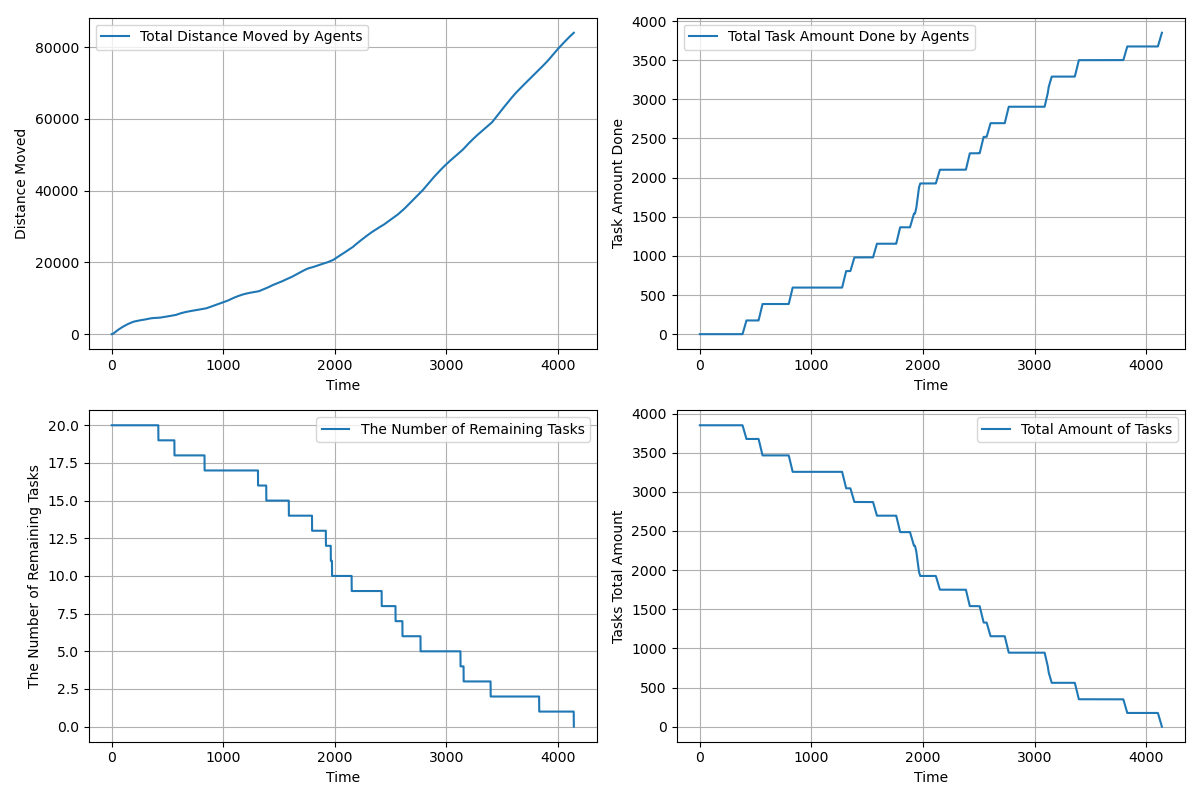

The data file committed next to this chart (first rows):
time, agents_total_distance_moved, agents_total_task_amount_done, completed_tasks, remaining_tasks, tasks_total_amount_left
1.0, 1.45, 0.0, 0, 20, 3850
2.0, 4.35, 0.0, 0, 20, 3850
3.0, 8.7, 0.0, 0, 20, 3850
4.0, 14.5, 0.0, 0, 20, 3850
5.0, 21.5, 0.0, 0, 20, 3850
6.0, 29.9, 0.0, 0, 20, 3850
7.0, 39.7, 0.0, 0, 20, 3850
8.0, 50.9, 0.0, 0, 20, 3850
9.0, 63.5, 0.0, 0, 20, 3850
10.0, 77.5, 0.0, 0, 20, 3850
11.0, 92.35, 0.0, 0, 20, 3850
12.0, 108.6, 0.0, 0, 20, 3850
13.0, 125.4, 0.0, 0, 20, 3850
14.0, 143.7, 0.0, 0, 20, 3850
15.0, 163.2, 0.0, 0, 20, 3850
16.0, 184, 0.0, 0, 20, 3850
17.0, 206.1, 0.0, 0, 20, 3850
18.0, 229.5, 0.0, 0, 20, 3850
19.0, 254.2, 0.0, 0, 20, 3850
20.0, 280.1, 0.0, 0, 20, 3850
21.0, 306.1, 0.0, 0, 20, 3850
22.0, 332, 0.0, 0, 20, 3850
23.0, 358, 0.0, 0, 20, 3850
24.0, 383.9, 0.0, 0, 20, 3850
25.0, 408.9, 0.0, 0, 20, 3850
26.0, 433.9, 0.0, 0, 20, 3850
27.0, 458.9, 0.0, 0, 20, 3850
28.0, 483.9, 0.0, 0, 20, 3850
29.0, 508.9, 0.0, 0, 20, 3850
30.0, 533.9, 0.0, 0, 20, 3850
31.0, 558.9, 0.0, 0, 20, 3850
32.0, 583.9, 0.0, 0, 20, 3850
33.0, 608.9, 0.0, 0, 20, 3850
34.0, 633.9, 0.0, 0, 20, 3850
35.0, 658.9, 0.0, 0, 20, 3850
36.0, 683.9, 0.0, 0, 20, 3850
37.0, 708.9, 0.0, 0, 20, 3850
38.0, 733.9, 0.0, 0, 20, 3850
39.0, 758.9, 0.0, 0, 20, 3850
40.0, 783.9, 0.0, 0, 20, 3850
41.0, 808.9, 0.0, 0, 20, 3850
42.0, 833.9, 0.0, 0, 20, 3850
43.0, 858.9, 0.0, 0, 20, 3850
44.0, 883.9, 0.0, 0, 20, 3850
45.0, 908.8, 0.0, 0, 20, 3850
46.0, 933.8, 0.0, 0, 20, 3850
47.0, 958.7, 0.0, 0, 20, 3850
48.0, 983.6, 0.0, 0, 20, 3850
49.0, 1008, 0.0, 0, 20, 3850
50.0, 1032, 0.0, 0, 20, 3850
51.0, 1055, 0.0, 0, 20, 3850
52.0, 1077, 0.0, 0, 20, 3850
53.0, 1099, 0.0, 0, 20, 3850
54.0, 1121, 0.0, 0, 20, 3850
55.0, 1143, 0.0, 0, 20, 3850
56.0, 1165, 0.0, 0, 20, 3850
57.0, 1187, 0.0, 0, 20, 3850
58.0, 1209, 0.0, 0, 20, 3850
59.0, 1231, 0.0, 0, 20, 3850
60.0, 1252, 0.0, 0, 20, 3850
... 4,081 more rows
